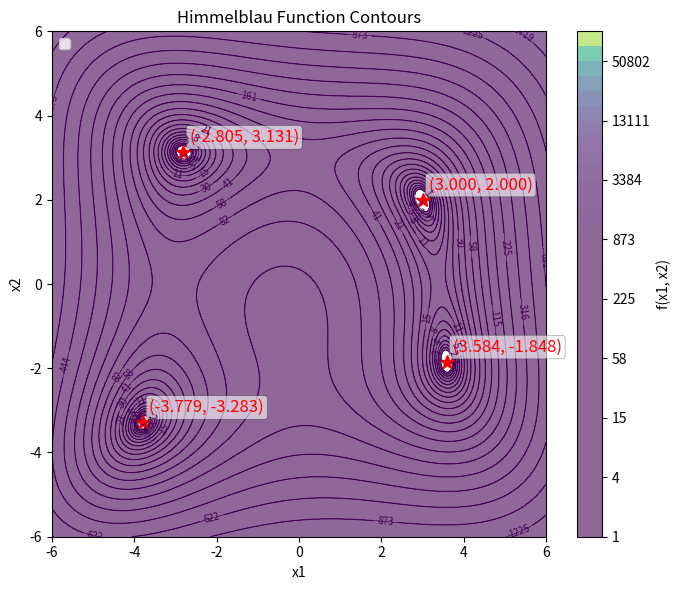

Write Python code to recreate this figure.
import numpy as np
import matplotlib.pyplot as plt

rng = np.random.default_rng()


def himmelblau(x, y):
    return (x**2 + y - 11) ** 2 + (x + y**2 - 7) ** 2


class ParticleSwarmOptimizer:
    def __init__(
        self,
        swarm_size,
        dimensions,
        position_min,
        position_max,
        velocity_max,
        inertia_weight,
        inertia_min,
        inertia_decay,
    ):
        self.swarm_size = swarm_size
        self.dimensions = dimensions
        self.position_min = np.asarray(position_min)
        self.position_max = np.asarray(position_max)
        self.velocity_max = velocity_max
        self.inertia_weight = inertia_weight
        self.inertia_min = inertia_min
        self.inertia_decay = inertia_decay
        random_positions = rng.uniform(0, 1, size=(swarm_size, dimensions))
        self.positions = self.position_min + random_positions * (
            self.position_max - self.position_min
        )
        self.velocities = -(
            (self.position_max - self.position_min) / 2
        ) + random_positions * (self.position_max - self.position_min)
        self.personal_best_positions = self.positions.copy()
        self.personal_best_values = np.array(self.evaluate_swarm(self.positions))
        best_particle_index = int(np.argmin(self.personal_best_values))
        self.global_best_position = self.personal_best_positions[
            best_particle_index
        ].copy()
        self.global_best_value = float(self.personal_best_values[best_particle_index])

    def evaluate_particle(self, position):
        x1, x2 = position[0], position[1]
        term1 = (x1**2 + x2 - 11) ** 2
        term2 = (x1 + x2**2 - 7) ** 2
        return term1 + term2

    def evaluate_swarm(self, positions):
        return np.array([self.evaluate_particle(pos) for pos in positions])

    def update_best_positions(self):
        for i in range(self.swarm_size):
            fitness = self.evaluate_particle(self.positions[i])
            if fitness < self.personal_best_values[i]:
                self.personal_best_values[i] = fitness
                self.personal_best_positions[i] = self.positions[i].copy()
        best_particle_index = np.argmin(self.personal_best_values)
        if self.personal_best_values[best_particle_index] < self.global_best_value:
            self.global_best_value = self.personal_best_values[best_particle_index]
            self.global_best_position = self.personal_best_positions[
                best_particle_index
            ].copy()

    def update_velocity_and_position(self, cognitive_coefficient, social_coefficient):
        for i in range(self.swarm_size):
            cognitive_random = rng.uniform(0, 1, size=self.dimensions)
            social_random = rng.uniform(0, 1, size=self.dimensions)
            cognitive_component = (
                cognitive_coefficient
                * cognitive_random
                * (self.personal_best_positions[i] - self.positions[i])
            )
            social_component = (
                social_coefficient
                * social_random
                * (self.global_best_position - self.positions[i])
            )
            self.velocities[i] = (
                self.inertia_weight * self.velocities[i]
                + cognitive_component
                + social_component
            )
            if self.velocity_max is not None:
                vmax = np.asarray(self.velocity_max)
                self.velocities[i] = np.clip(self.velocities[i], -vmax, vmax)
            self.positions[i] += self.velocities[i]
        if self.inertia_weight > self.inertia_min:
            self.inertia_weight = max(
                self.inertia_weight * self.inertia_decay, self.inertia_min
            )


def plot_himmelblau():
    x = np.linspace(-6, 6, 600)
    y = np.linspace(-6, 6, 600)
    X, Y = np.meshgrid(x, y)
    Z = himmelblau(X, Y)

    plt.figure(figsize=(7, 6))
    levels = np.logspace(0, 5, 35, base=10)
    cs = plt.contour(X, Y, Z, levels=levels, cmap="viridis", linewidths=0.8)
    plt.clabel(cs, inline=True, fontsize=7, fmt="%.0f")
    plt.contourf(X, Y, Z, levels=levels, cmap="viridis", alpha=0.6)
    plt.colorbar(label="f(x1, x2)")
    plt.title("Himmelblau Function Contours")
    plt.xlabel("x1")
    plt.ylabel("x2")

    known_minima = [
        (3.0, 2.0),
        (-2.805118, 3.131312),
        (-3.779310, -3.283186),
        (3.584428, -1.848126),
    ]
    for a, b in known_minima:
        plt.plot(a, b, "r*", markersize=10)
        plt.text(
            a + 0.15,
            b + 0.15,
            f"({a:.3f}, {b:.3f})",
            fontsize=12,
            color="red",
            ha="left",
            va="bottom",
            bbox=dict(boxstyle="round,pad=0.2", fc="white", alpha=0.6, lw=0.3),
        )

    plt.legend()
    plt.tight_layout()
    plt.savefig("contour_with_known_minima.png", dpi=600, bbox_inches="tight")
    plt.show()


if __name__ == "__main__":
    swarm_size = 50
    dimensions = 2
    position_min = -5
    position_max = 5
    velocity_max = 4
    cognitive_coefficient = 2
    social_coefficient = 2
    inertia_weight = 1.4
    inertia_min = 0.35
    inertia_decay = 0.995
    iterations = 200

    results = []
    for _ in range(50):
        pso = ParticleSwarmOptimizer(
            swarm_size,
            dimensions,
            position_min,
            position_max,
            velocity_max,
            inertia_weight,
            inertia_min,
            inertia_decay,
        )
        for t in range(iterations):
            pso.update_best_positions()
            pso.update_velocity_and_position(cognitive_coefficient, social_coefficient)
        x1, x2 = pso.global_best_position
        best_value = pso.global_best_value
        results.append((x1, x2, best_value))
        print(f"({x1:.6f}, {x2:.6f}, {best_value:.6f})")

    plot_himmelblau()
